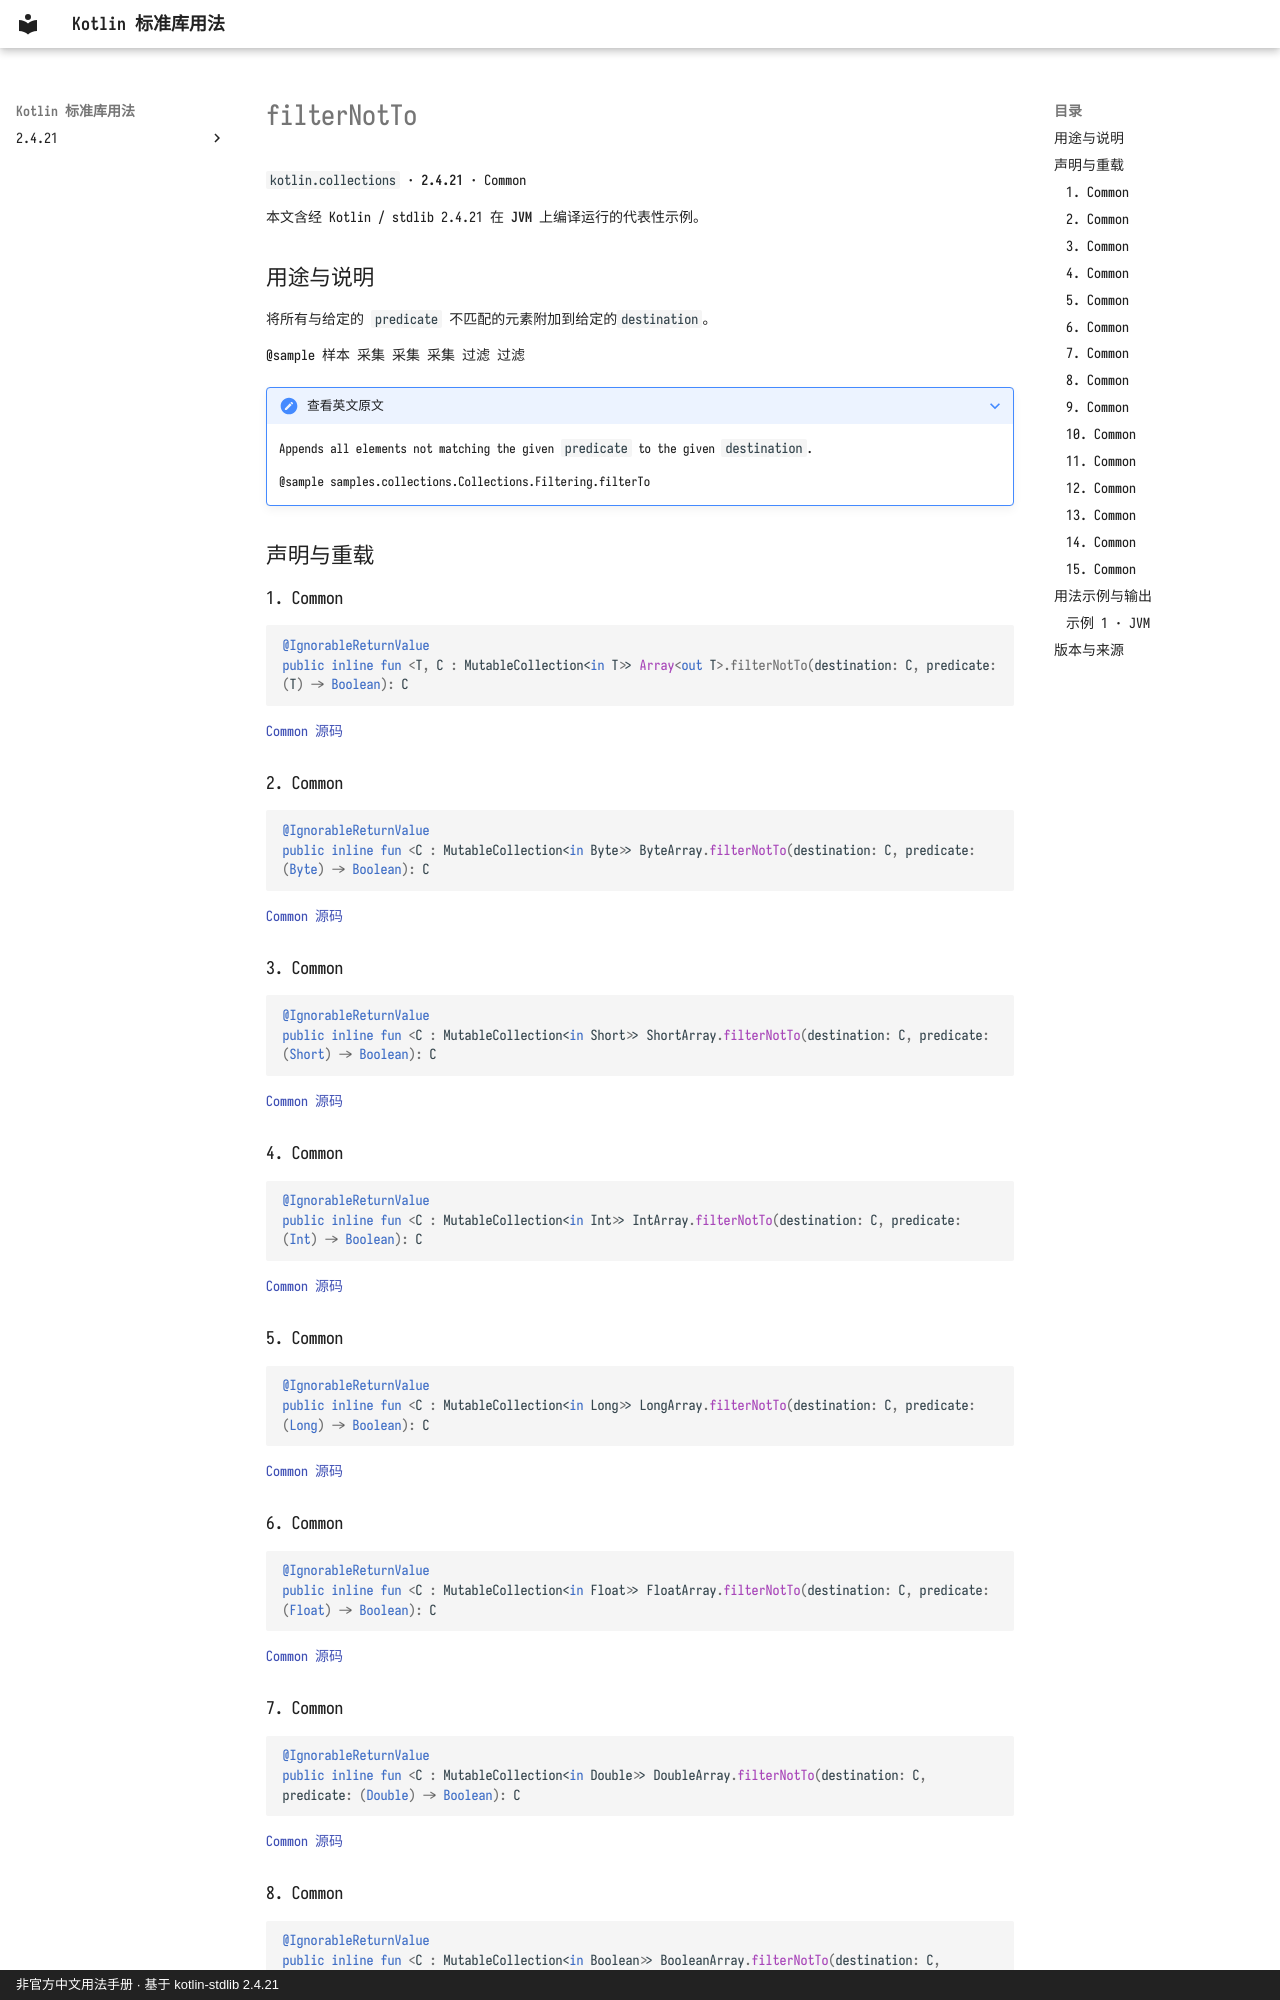

repository: oooooooko/kotlin-stdlib-docs · page: zh/api/kotlin.collections/filternotto--ecaaa57f/index.html · generator: mkdocs · copyright: 非官方中文用法手册 · 基于 kotlin-stdlib 2.4.21

# filterNotTo

`kotlin.collections` · **2.4.21** · Common

本文含经 Kotlin / stdlib 2.4.21 在 **JVM** 上编译运行的代表性示例。

## 用途与说明

将所有与给定的 `predicate` 不匹配的元素附加到给定的`destination`。

@sample 样本 采集 采集 采集 过滤 过滤

??? note "查看英文原文"

    Appends all elements not matching the given `predicate` to the given `destination`.
    
    @sample samples.collections.Collections.Filtering.filterTo

## 声明与重载

### 1. Common

```kotlin
@IgnorableReturnValue
public inline fun <T, C : MutableCollection<in T>> Array<out T>.filterNotTo(destination: C, predicate: (T) -> Boolean): C
```

[Common 源码](https://github.com/JetBrains/kotlin/blob/v2.4.21/libraries/stdlib/common/src/generated/_Arrays.kt#L4368)

### 2. Common

```kotlin
@IgnorableReturnValue
public inline fun <C : MutableCollection<in Byte>> ByteArray.filterNotTo(destination: C, predicate: (Byte) -> Boolean): C
```

[Common 源码](https://github.com/JetBrains/kotlin/blob/v2.4.21/libraries/stdlib/common/src/generated/_Arrays.kt#L4379)

### 3. Common

```kotlin
@IgnorableReturnValue
public inline fun <C : MutableCollection<in Short>> ShortArray.filterNotTo(destination: C, predicate: (Short) -> Boolean): C
```

[Common 源码](https://github.com/JetBrains/kotlin/blob/v2.4.21/libraries/stdlib/common/src/generated/_Arrays.kt#L4390)

### 4. Common

```kotlin
@IgnorableReturnValue
public inline fun <C : MutableCollection<in Int>> IntArray.filterNotTo(destination: C, predicate: (Int) -> Boolean): C
```

[Common 源码](https://github.com/JetBrains/kotlin/blob/v2.4.21/libraries/stdlib/common/src/generated/_Arrays.kt#L4401)

### 5. Common

```kotlin
@IgnorableReturnValue
public inline fun <C : MutableCollection<in Long>> LongArray.filterNotTo(destination: C, predicate: (Long) -> Boolean): C
```

[Common 源码](https://github.com/JetBrains/kotlin/blob/v2.4.21/libraries/stdlib/common/src/generated/_Arrays.kt#L4412)

### 6. Common

```kotlin
@IgnorableReturnValue
public inline fun <C : MutableCollection<in Float>> FloatArray.filterNotTo(destination: C, predicate: (Float) -> Boolean): C
```

[Common 源码](https://github.com/JetBrains/kotlin/blob/v2.4.21/libraries/stdlib/common/src/generated/_Arrays.kt#L4423)

### 7. Common

```kotlin
@IgnorableReturnValue
public inline fun <C : MutableCollection<in Double>> DoubleArray.filterNotTo(destination: C, predicate: (Double) -> Boolean): C
```

[Common 源码](https://github.com/JetBrains/kotlin/blob/v2.4.21/libraries/stdlib/common/src/generated/_Arrays.kt#L4434)

### 8. Common

```kotlin
@IgnorableReturnValue
public inline fun <C : MutableCollection<in Boolean>> BooleanArray.filterNotTo(destination: C, predicate: (Boolean) -> Boolean): C
```

[Common 源码](https://github.com/JetBrains/kotlin/blob/v2.4.21/libraries/stdlib/common/src/generated/_Arrays.kt#L4445)
